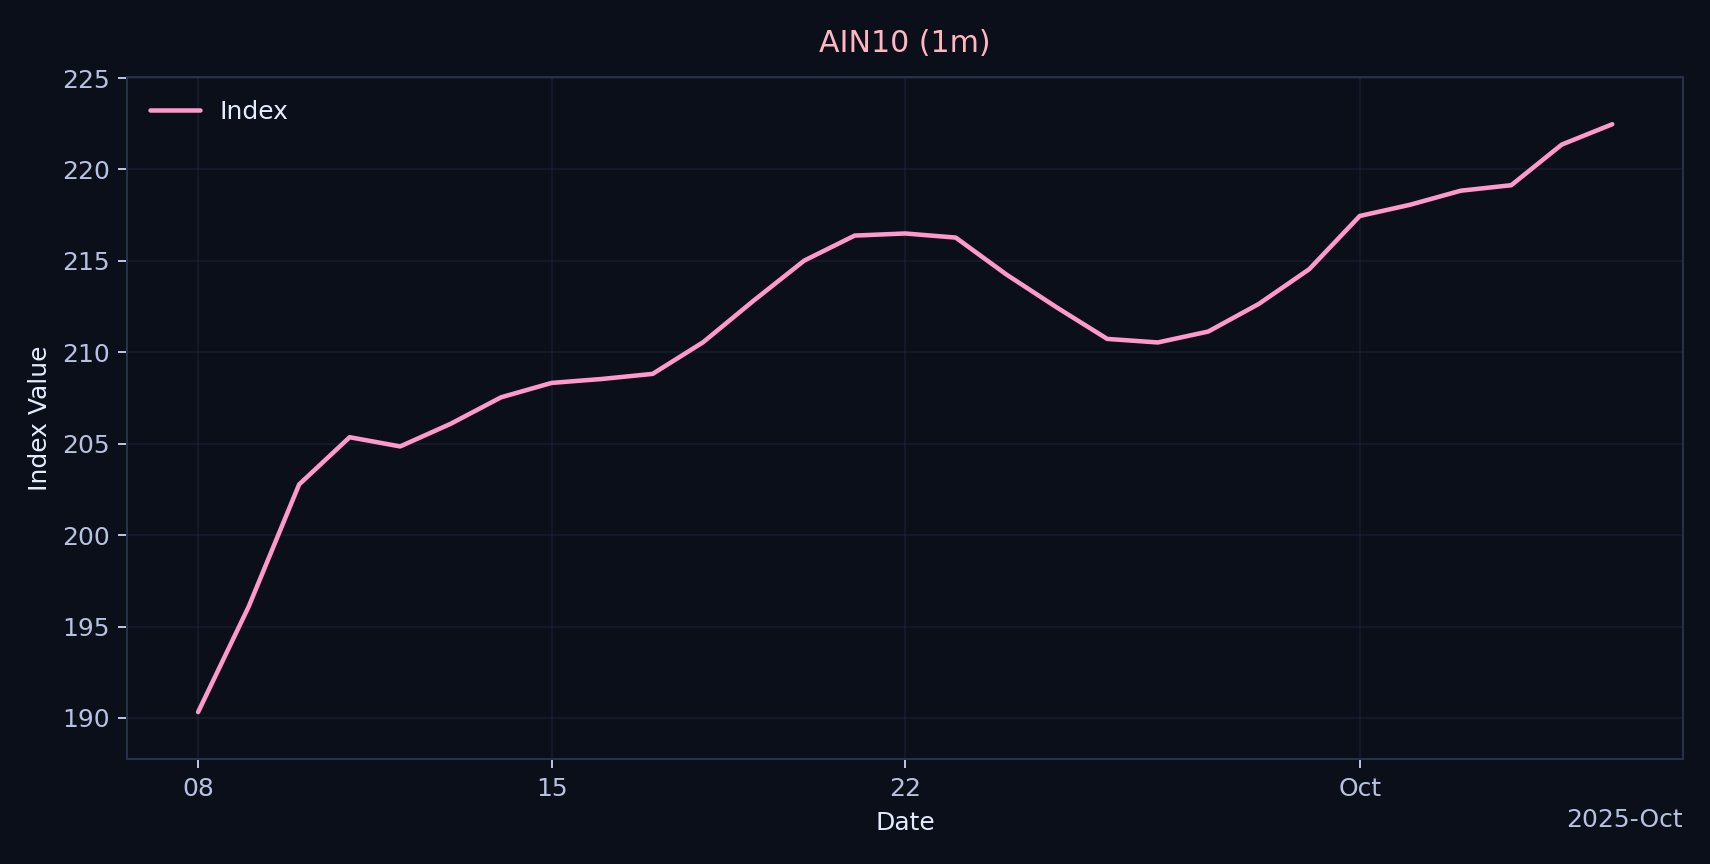

Values plotted in this chart, from the file beside it:
time, value, volume
2025-09-08 00:00:00-04:00, 183.8, 0
2025-09-09 00:00:00-04:00, 196.9, 0
2025-09-10 00:00:00-04:00, 207.6, 0
2025-09-11 00:00:00-04:00, 203.8, 0
2025-09-12 00:00:00-04:00, 204.6, 0
2025-09-15 00:00:00-04:00, 209, 0
2025-09-16 00:00:00-04:00, 208.4, 0
2025-09-17 00:00:00-04:00, 208.2, 0
2025-09-18 00:00:00-04:00, 209.8, 0
2025-09-19 00:00:00-04:00, 213.6, 0
2025-09-22 00:00:00-04:00, 217.8, 0
2025-09-23 00:00:00-04:00, 215.4, 0
2025-09-24 00:00:00-04:00, 215.7, 0
2025-09-25 00:00:00-04:00, 211.7, 0
2025-09-26 00:00:00-04:00, 209.9, 0
2025-09-29 00:00:00-04:00, 211.7, 0
2025-09-30 00:00:00-04:00, 215.1, 0
2025-10-01 00:00:00-04:00, 216.8, 0
2025-10-02 00:00:00-04:00, 220.5, 0
2025-10-03 00:00:00-04:00, 216.9, 0
2025-10-06 00:00:00-04:00, 223.6, 0
